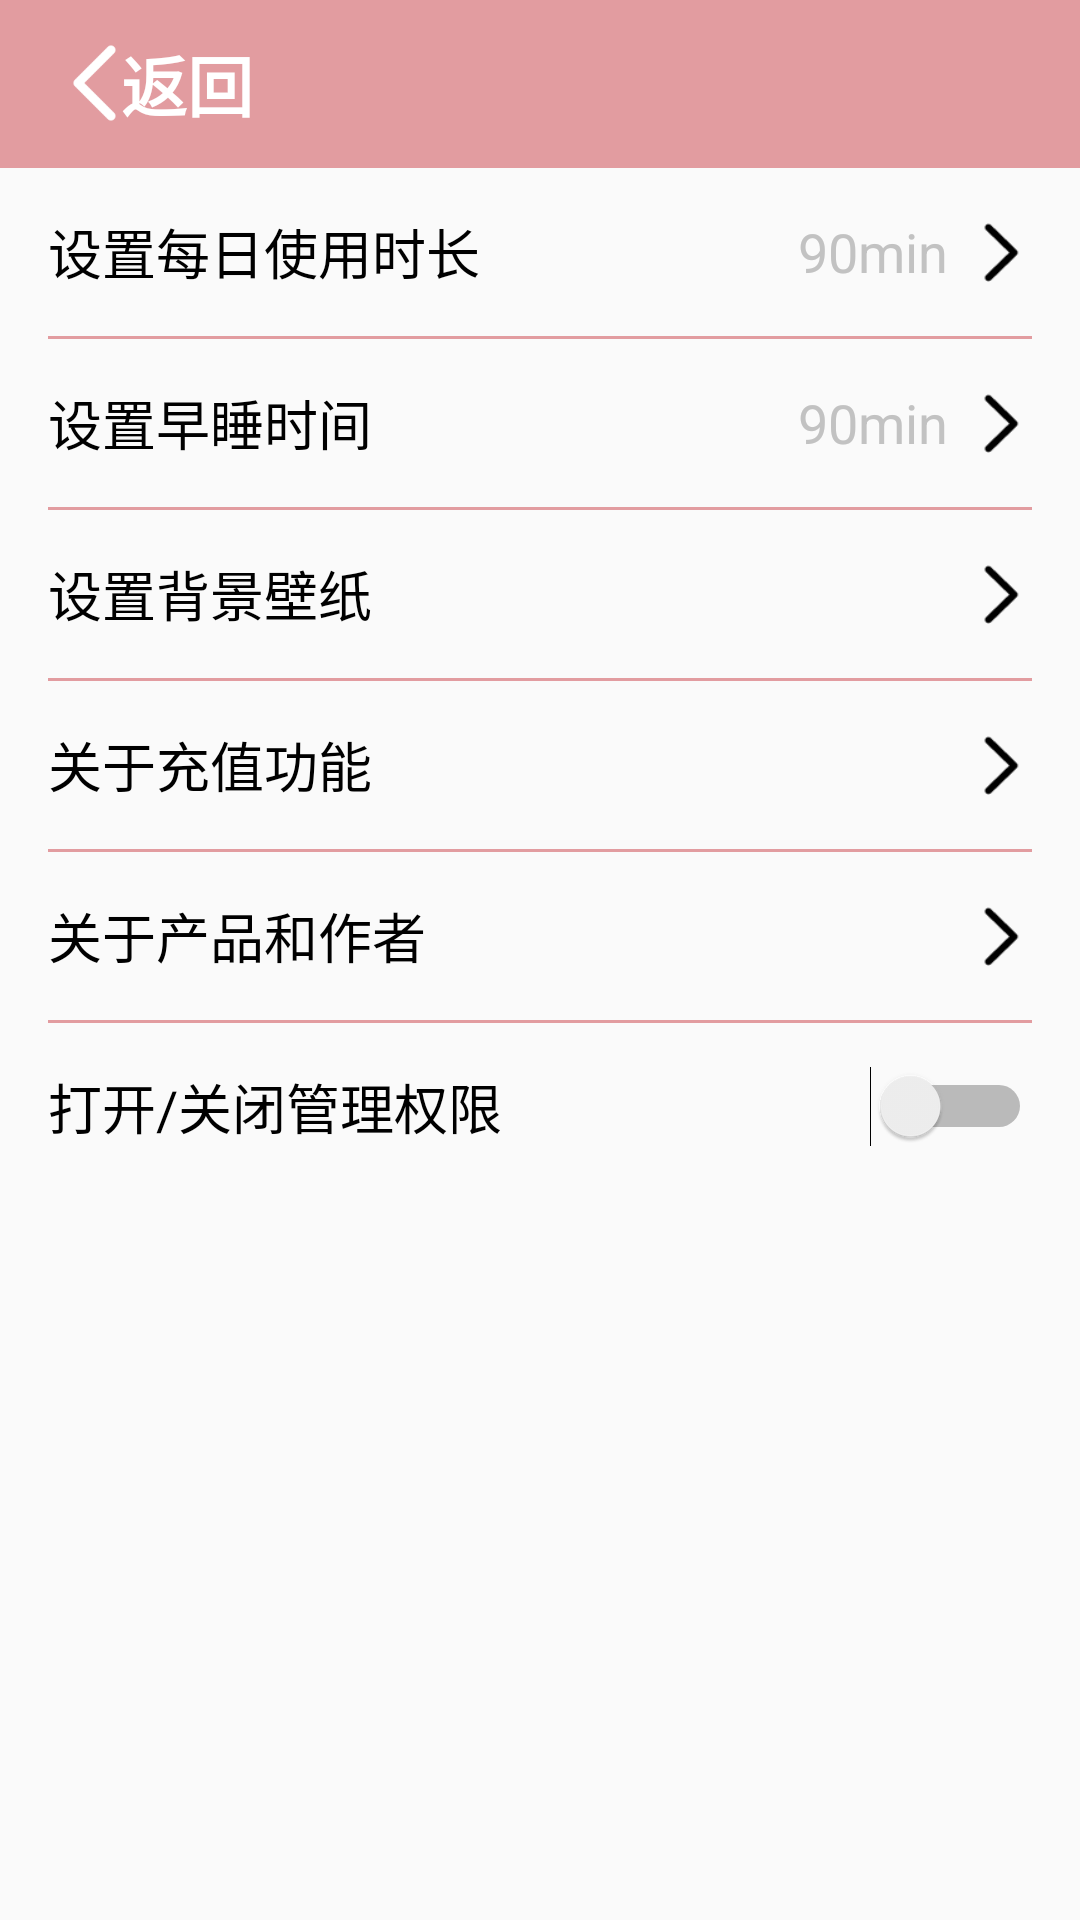

This screen was rendered from an Android layout file. Write that file and the resources it references.
<!-- AndroidManifest.xml: application theme AppTheme -->
<!-- res/layout/activity_setting.xml -->
<?xml version="1.0" encoding="utf-8"?>
<LinearLayout xmlns:android="http://schemas.android.com/apk/res/android"
    xmlns:tools="http://schemas.android.com/tools"
    android:layout_width="match_parent"
    android:layout_height="match_parent"
    android:orientation="vertical"
    xmlns:app="http://schemas.android.com/apk/res-auto"
    tools:context="com.stephen.nophone.activity.SettingActivity">

    <android.support.v7.widget.Toolbar
        android:id="@+id/setting_toolbar"
        android:background="@color/colorPrimary"
        android:layout_width="match_parent"
        android:layout_height="56dp">

        <LinearLayout
            android:id="@+id/linear_back"
            android:layout_width="wrap_content"
            android:layout_height="wrap_content"
            android:orientation="horizontal">

            <ImageView
                android:src="@drawable/back"
                android:layout_gravity="center_vertical"
                android:paddingStart="-12dp"
                android:layout_marginEnd="-8dp"
                android:layout_width="32dp"
                android:layout_height="32dp" />
            <TextView
                android:text="@string/text_back"
                android:layout_gravity="center_vertical"
                android:textColor="#ffffff"
                android:textSize="22sp"
                android:textStyle="bold"
                android:layout_width="wrap_content"
                android:layout_height="wrap_content" />

        </LinearLayout>

    </android.support.v7.widget.Toolbar>

    <ScrollView
        android:layout_width="match_parent"
        android:layout_height="wrap_content">

        <LinearLayout
            android:layout_width="match_parent"
            android:layout_height="wrap_content"
            android:orientation="vertical"
            android:layout_marginStart="@dimen/margin_horizontal"
            android:layout_marginEnd="@dimen/margin_horizontal">

            <RelativeLayout
                android:layout_width="match_parent"
                android:layout_height="56dp">

                <TextView
                    android:id="@+id/frag_main_set_time"
                    android:text="@string/user_set_time"
                    android:textSize="@dimen/setting_text_size"
                    android:textColor="@color/color_main_text"
                    android:layout_centerVertical="true"
                    android:layout_width="wrap_content"
                    android:layout_height="wrap_content" />

                <TextView
                    android:id="@+id/frag_main_show_time"
                    android:textSize="@dimen/setting_second_text_size"
                    android:text="90min"
                    android:textColor="@color/color_second_text"
                    android:layout_toStartOf="@+id/set_use_time_go"
                    android:layout_marginEnd="8dp"
                    android:layout_centerVertical="true"
                    android:layout_width="wrap_content"
                    android:layout_height="wrap_content" />

                <ImageView
                    android:id="@+id/set_use_time_go"
                    android:src="@drawable/go"
                    android:layout_alignParentEnd="true"
                    android:layout_centerVertical="true"
                    android:layout_width="20dp"
                    android:layout_height="20dp" />

            </RelativeLayout>

            <TextView
                android:background="@color/colorPrimary"
                android:layout_width="match_parent"
                android:layout_height="@dimen/split_line_height" />

            <RelativeLayout
                android:layout_width="match_parent"
                android:layout_height="56dp">

                <TextView
                    android:id="@+id/set_sleep_time"
                    android:text="@string/set_sleep_time"
                    android:textSize="@dimen/setting_text_size"
                    android:textColor="@color/color_main_text"
                    android:layout_centerVertical="true"
                    android:layout_width="wrap_content"
                    android:layout_height="wrap_content" />

                <TextView
                    android:id="@+id/set_sleep_time_show"
                    android:textSize="@dimen/setting_second_text_size"
                    android:text="90min"
                    android:textColor="@color/color_second_text"
                    android:layout_toStartOf="@+id/set_sleep_time_go"
                    android:layout_marginEnd="8dp"
                    android:layout_centerVertical="true"
                    android:layout_width="wrap_content"
                    android:layout_height="wrap_content" />

                <ImageView
                    android:id="@+id/set_sleep_time_go"
                    android:src="@drawable/go"
                    android:layout_alignParentEnd="true"
                    android:layout_centerVertical="true"
                    android:layout_width="20dp"
                    android:layout_height="20dp" />

            </RelativeLayout>

            <TextView
                android:background="@color/colorPrimary"
                android:layout_width="match_parent"
                android:layout_height="@dimen/split_line_height" />

            <RelativeLayout
                android:layout_width="match_parent"
                android:layout_height="56dp">

                <TextView
                    android:id="@+id/set_bg"
                    android:text="@string/user_set_bg"
                    android:textSize="@dimen/setting_text_size"
                    android:textColor="@color/color_main_text"
                    android:layout_centerVertical="true"
                    android:layout_width="wrap_content"
                    android:layout_height="wrap_content" />

                <ImageView
                    android:id="@+id/set_bg_go"
                    android:src="@drawable/go"
                    android:layout_alignParentEnd="true"
                    android:layout_centerVertical="true"
                    android:layout_width="20dp"
                    android:layout_height="20dp" />

            </RelativeLayout>

            <TextView
                android:background="@color/colorPrimary"
                android:layout_width="match_parent"
                android:layout_height="@dimen/split_line_height" />

            <RelativeLayout
                android:layout_width="match_parent"
                android:layout_height="56dp">

                <TextView
                    android:id="@+id/frag_main_recharge"
                    android:text="@string/recharge"
                    android:textSize="@dimen/setting_text_size"
                    android:textColor="@color/color_main_text"
                    android:layout_centerVertical="true"
                    android:layout_width="wrap_content"
                    android:layout_height="wrap_content" />

                <ImageView
                    android:id="@+id/show_recharge"
                    android:src="@drawable/go"
                    android:layout_alignParentEnd="true"
                    android:layout_centerVertical="true"
                    android:layout_width="20dp"
                    android:layout_height="20dp" />

            </RelativeLayout>

            <TextView
                android:background="@color/colorPrimary"
                android:layout_width="match_parent"
                android:layout_height="@dimen/split_line_height" />

            <RelativeLayout
                android:layout_width="match_parent"
                android:layout_height="56dp">

                <TextView
                    android:id="@+id/frag_main_about_us"
                    android:text="@string/about_us"
                    android:textSize="@dimen/setting_text_size"
                    android:textColor="@color/color_main_text"
                    android:layout_centerVertical="true"
                    android:layout_width="wrap_content"
                    android:layout_height="wrap_content" />

                <ImageView
                    android:id="@+id/show_about_us"
                    android:src="@drawable/go"
                    android:layout_alignParentEnd="true"
                    android:layout_centerVertical="true"
                    android:layout_width="20dp"
                    android:layout_height="20dp" />

            </RelativeLayout>

            <TextView
                android:background="@color/colorPrimary"
                android:layout_width="match_parent"
                android:layout_height="@dimen/split_line_height" />

            <RelativeLayout
                android:layout_width="match_parent"
                android:layout_height="56dp">

                <TextView
                    android:id="@+id/frag_main_admin_switch"
                    android:text="@string/admin_switch"
                    android:textSize="@dimen/setting_text_size"
                    android:textColor="@color/color_main_text"
                    android:layout_centerVertical="true"
                    android:layout_width="wrap_content"
                    android:layout_height="wrap_content" />

                <Switch
                    android:id="@+id/frag_main_switch"
                    android:src="@drawable/go"
                    android:checked="false"
                    android:layout_alignParentEnd="true"
                    android:layout_centerVertical="true"
                    android:layout_width="wrap_content"
                    android:layout_height="wrap_content" />

            </RelativeLayout>

        </LinearLayout>

    </ScrollView>

</LinearLayout>
<!-- resources referenced by this layout -->
<resources>
  <color name="colorPrimary">#E29CA0</color>
  <color name="color_main_text">#000000</color>
  <color name="color_second_text">#c2c2c2</color>
  <dimen name="margin_horizontal">16dp</dimen>
  <dimen name="setting_second_text_size">18sp</dimen>
  <dimen name="setting_text_size">18sp</dimen>
  <dimen name="split_line_height">1dp</dimen>
  <!-- drawable back: png bitmap (drawable-v24, 616 bytes) -->
  <!-- drawable go: png bitmap (drawable, 299 bytes) -->
  <string name="about_us">关于产品和作者</string>
  <string name="admin_switch">打开/关闭管理权限</string>
  <string name="recharge">关于充值功能</string>
  <string name="set_sleep_time">设置早睡时间</string>
  <string name="text_back">返回</string>
  <string name="user_set_bg">设置背景壁纸</string>
  <string name="user_set_time">设置每日使用时长</string>
  <style name="AppTheme" parent="Theme.AppCompat.Light.NoActionBar">
          
          <item name="colorPrimary">@color/colorPrimary</item>
          <item name="colorPrimaryDark">@color/colorPrimaryDark</item>
          <item name="colorAccent">@color/colorAccent</item>
      </style>
  <color name="colorPrimaryDark">#303F9F</color>
  <color name="colorAccent">#FF4081</color>
</resources>
